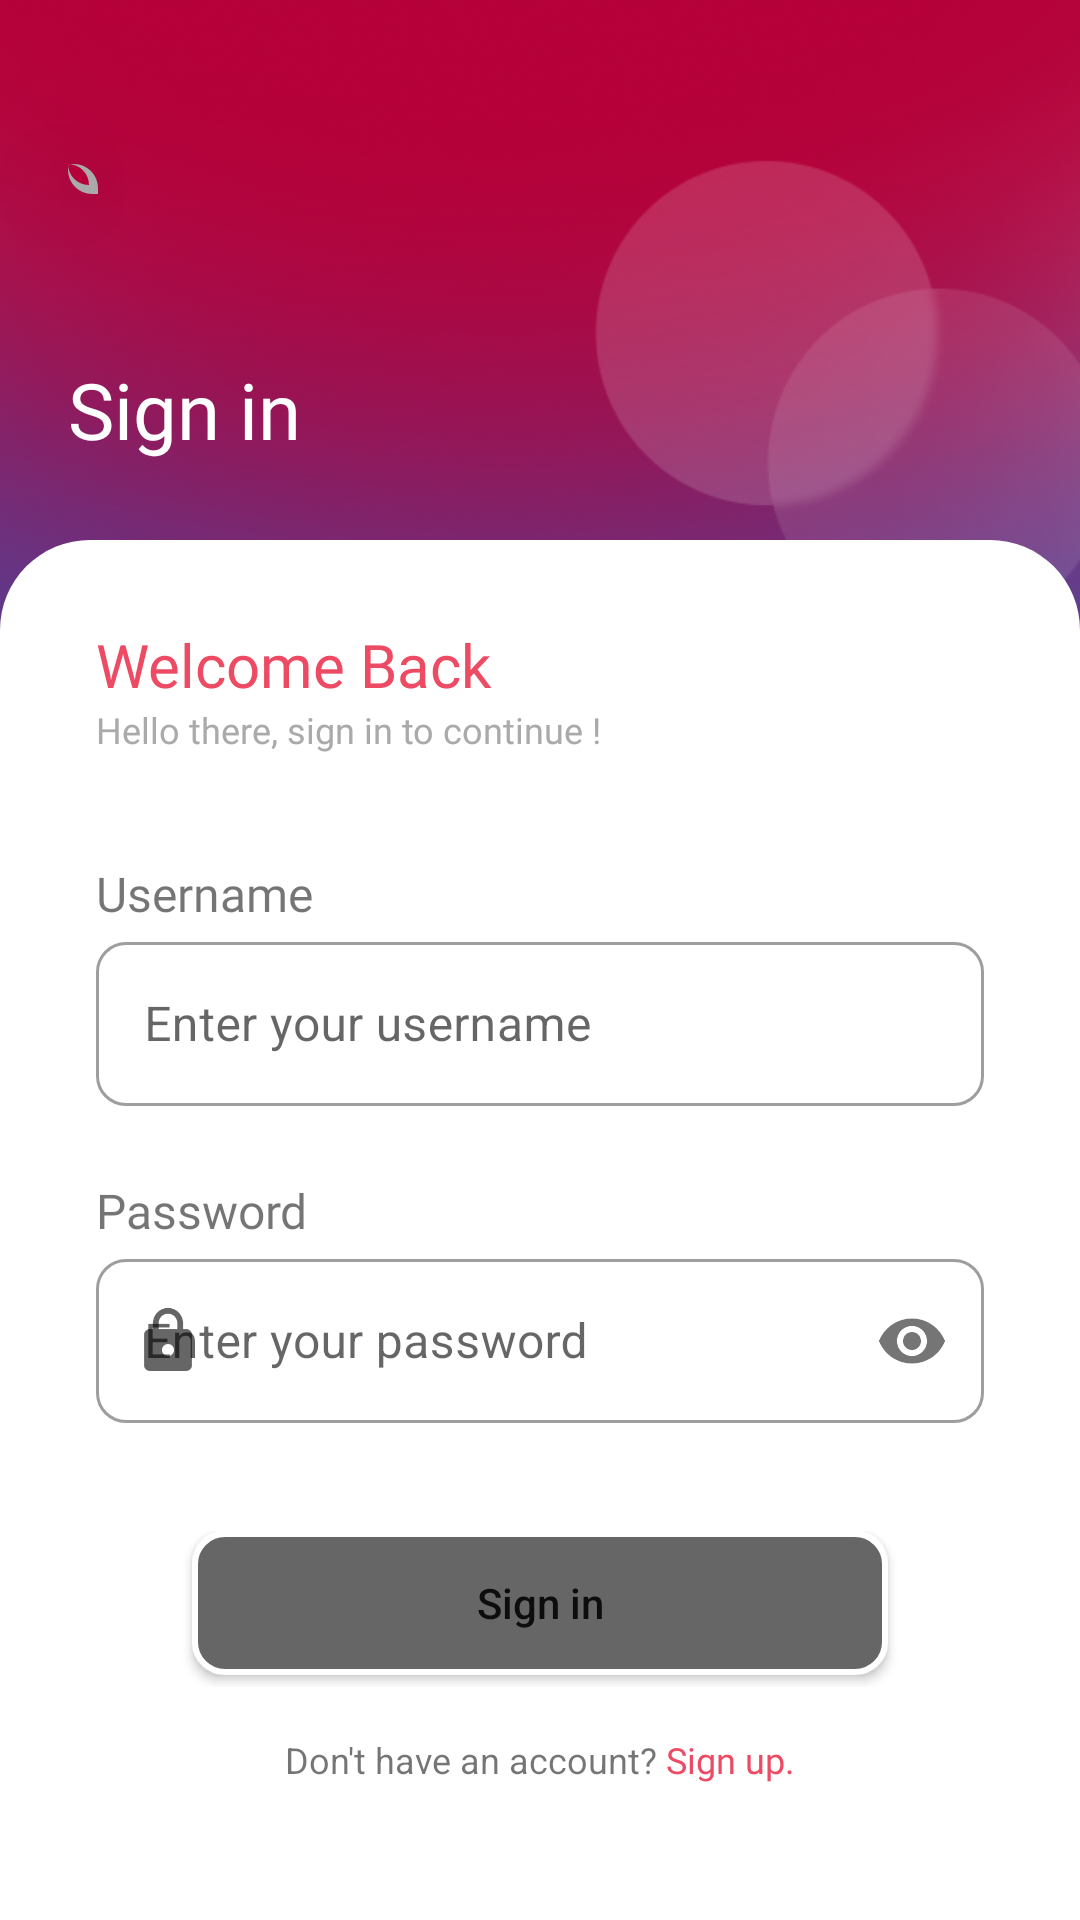

Layout XML and referenced resources for this Android screen:
<!-- AndroidManifest.xml: application theme Theme.ComputerStore -->
<!-- res/layout/fragment_signin.xml -->
<?xml version="1.0" encoding="utf-8"?>
<androidx.core.widget.NestedScrollView xmlns:android="http://schemas.android.com/apk/res/android"
    xmlns:app="http://schemas.android.com/apk/res-auto"
    xmlns:tools="http://schemas.android.com/tools"
    android:layout_width="match_parent"
    android:layout_height="match_parent"
    android:fillViewport="true"
    tools:context=".ui.fragments.login.SignupFragment">

    <androidx.constraintlayout.widget.ConstraintLayout
        android:layout_width="match_parent"
        android:layout_height="match_parent"
        tools:context=".ui.fragments.login.SigninFragment">

        <ImageView
            android:id="@+id/back"
            android:layout_width="wrap_content"
            android:layout_height="wrap_content"
            android:background="@drawable/custom_back_button"
            android:elevation="20dp"
            android:padding="5dp"
            android:src="@drawable/ic_back"
            app:layout_constraintBottom_toTopOf="@+id/textView2"
            app:layout_constraintStart_toStartOf="@+id/textView2"
            app:layout_constraintTop_toTopOf="parent"
            app:tint="@color/white" />

        <TextView
            android:id="@+id/textView2"
            android:layout_width="wrap_content"
            android:layout_height="wrap_content"
            android:layout_marginBottom="26dp"
            android:elevation="1dp"
            android:fontFamily="@font/avenir_bold"
            android:text="@string/signIn"
            android:textColor="@color/white"
            android:textSize="26sp"
            app:layout_constraintBottom_toTopOf="@+id/constraintLayout"
            app:layout_constraintEnd_toEndOf="parent"
            app:layout_constraintHorizontal_bias=".08"
            app:layout_constraintStart_toStartOf="parent" />

        <ImageView
            android:id="@+id/imageView2"
            android:layout_width="match_parent"
            android:layout_height="0dp"
            android:scaleType="centerCrop"
            android:src="@drawable/loginsignupbackground"
            app:layout_constraintBottom_toBottomOf="parent"
            app:layout_constraintEnd_toEndOf="parent"
            app:layout_constraintHeight_percent=".40"
            app:layout_constraintHorizontal_bias="0.0"
            app:layout_constraintStart_toStartOf="parent"
            app:layout_constraintTop_toTopOf="parent"
            app:layout_constraintVertical_bias="0" />

        <androidx.constraintlayout.widget.ConstraintLayout
            android:id="@+id/constraintLayout"
            android:layout_width="match_parent"
            android:layout_height="match_parent"
            android:layout_marginTop="180dp"
            android:background="@drawable/loginsignup_bg"
            app:layout_constraintBottom_toBottomOf="parent"
            app:layout_constraintEnd_toEndOf="parent"
            app:layout_constraintHeight_percent=".78"
            app:layout_constraintStart_toStartOf="parent"
            app:layout_constraintTop_toTopOf="parent">

            <TextView
                android:id="@+id/welcome"
                style="@style/loginSignupConfig"
                android:layout_marginTop="28dp"
                android:fontFamily="@font/poppinsbold"
                android:text="@string/welcome"
                android:textColor="@color/colorPrimary"
                android:textSize="20sp"
                app:layout_constraintEnd_toEndOf="parent"
                app:layout_constraintStart_toStartOf="parent"
                app:layout_constraintTop_toTopOf="parent" />

            <TextView
                android:id="@+id/smallWelcome"
                style="@style/loginSignupConfig"
                android:fontFamily="@font/poppinsbold"
                android:text="@string/detailWelcome"
                android:textColor="@android:color/darker_gray"
                android:textSize="12sp"
                app:layout_constraintEnd_toEndOf="parent"
                app:layout_constraintStart_toStartOf="parent"
                app:layout_constraintTop_toBottomOf="@+id/welcome" />

            <TextView
                android:id="@+id/tvUsername"
                style="@style/loginSignupConfig"
                android:layout_marginTop="52dp"
                android:fontFamily="@font/poppinsbold"
                android:text="@string/username"
                android:textSize="16sp"
                app:layout_constraintEnd_toEndOf="parent"
                app:layout_constraintStart_toStartOf="parent"
                app:layout_constraintTop_toBottomOf="@+id/welcome" />

            <com.google.android.material.textfield.TextInputLayout
                android:id="@+id/textInputLayoutUsername"
                style="@style/Widget.MaterialComponents.TextInputLayout.OutlinedBox"
                android:layout_width="match_parent"
                android:layout_height="60dp"
                android:layout_marginStart="32dp"
                android:layout_marginEnd="32dp"
                android:hint="@string/usernameHint"
                app:boxCornerRadiusBottomEnd="10dp"
                app:boxCornerRadiusBottomStart="10dp"
                app:boxCornerRadiusTopEnd="10dp"
                app:boxCornerRadiusTopStart="10dp"
                app:layout_constraintEnd_toEndOf="parent"
                app:layout_constraintStart_toStartOf="parent"
                app:layout_constraintTop_toBottomOf="@id/tvUsername"
                app:startIconDrawable="@drawable/ic_round_person">

                <com.google.android.material.textfield.TextInputEditText
                    android:id="@+id/etUsername"
                    android:layout_width="match_parent"
                    android:layout_height="wrap_content"
                    android:inputType="text" />
            </com.google.android.material.textfield.TextInputLayout>

            <TextView
                android:id="@+id/tvPassword"
                style="@style/loginSignupConfig"
                android:layout_marginTop="24dp"
                android:fontFamily="@font/poppinsbold"
                android:text="@string/password"
                android:textSize="16sp"
                app:layout_constraintEnd_toEndOf="parent"
                app:layout_constraintHorizontal_bias="0.75"
                app:layout_constraintStart_toStartOf="parent"
                app:layout_constraintTop_toBottomOf="@+id/textInputLayoutUsername" />

            <com.google.android.material.textfield.TextInputLayout
                android:id="@+id/textInputLayoutPass"
                style="@style/Widget.MaterialComponents.TextInputLayout.OutlinedBox"
                android:layout_width="match_parent"
                android:layout_height="60dp"
                android:layout_marginStart="32dp"
                android:layout_marginEnd="32dp"
                android:hint="@string/passwordHint"
                app:boxCornerRadiusBottomEnd="10dp"
                app:boxCornerRadiusBottomStart="10dp"
                app:boxCornerRadiusTopEnd="10dp"
                app:boxCornerRadiusTopStart="10dp"
                app:layout_constraintEnd_toEndOf="parent"
                app:layout_constraintStart_toStartOf="parent"
                app:layout_constraintTop_toBottomOf="@id/tvPassword"
                app:passwordToggleEnabled="true"
                app:startIconDrawable="@drawable/ic_lock">

                <com.google.android.material.textfield.TextInputEditText
                    android:id="@+id/etPassword"
                    android:layout_width="match_parent"
                    android:layout_height="wrap_content"
                    android:inputType="textPassword" />
            </com.google.android.material.textfield.TextInputLayout>

            <RelativeLayout
                android:id="@+id/button_layout"
                android:layout_width="0dp"
                android:layout_height="wrap_content"
                android:layout_marginTop="36dp"
                app:layout_constraintEnd_toEndOf="@+id/textInputLayoutPass"
                app:layout_constraintStart_toStartOf="@+id/textInputLayoutPass"
                app:layout_constraintTop_toBottomOf="@+id/textInputLayoutPass">

                <Button
                    android:id="@+id/btnSignIn"
                    style="@style/loginSignupConfig"
                    android:layout_width="match_parent"
                    android:layout_height="wrap_content"
                    android:background="@drawable/custom_input"
                    android:text="@string/signIn"
                    android:textAllCaps="false" />

                <ProgressBar
                    android:id="@+id/btnProgressSignUp"
                    style="?android:attr/progressBarStyle"
                    android:layout_width="36dp"
                    android:layout_height="36dp"
                    android:layout_centerInParent="true"
                    android:layout_marginTop="16dp"
                    android:elevation="10dp"
                    android:indeterminateTint="@color/white"
                    android:visibility="invisible" />
            </RelativeLayout>


            <LinearLayout
                android:layout_width="wrap_content"
                android:layout_height="wrap_content"
                android:layout_marginTop="16dp"
                android:gravity="center_horizontal"
                android:orientation="horizontal"
                app:layout_constraintEnd_toEndOf="@+id/button_layout"
                app:layout_constraintStart_toStartOf="@+id/button_layout"
                app:layout_constraintTop_toBottomOf="@+id/button_layout">

                <TextView
                    android:layout_width="wrap_content"
                    android:layout_height="wrap_content"
                    android:text="Don't have an account?"
                    android:textSize="12sp" />

                <TextView
                    android:id="@+id/signUp"
                    android:layout_width="wrap_content"
                    android:layout_height="wrap_content"
                    android:fontFamily="@font/poppinsmedium"
                    android:text=" Sign up."
                    android:textColor="@color/colorPrimary"
                    android:textSize="12sp" />
            </LinearLayout>
        </androidx.constraintlayout.widget.ConstraintLayout>

    </androidx.constraintlayout.widget.ConstraintLayout>
</androidx.core.widget.NestedScrollView>
<!-- resources referenced by this layout -->
<resources>
  <color name="colorPrimary">#ed4a63</color>
  <color name="white">#FFFFFFFF</color>
  <!-- drawable custom_back_button (drawable) -->
  <?xml version="1.0" encoding="utf-8"?>
  <layer-list xmlns:android="http://schemas.android.com/apk/res/android">
      <item>
          <shape android:shape="rectangle">
              <solid android:color="@android:color/darker_gray" />
              <corners
                  android:bottomLeftRadius="8dp"
                  android:topRightRadius="8dp" />
          </shape>
      </item>
      <item
          android:bottom="3dp"
          android:right="3dp">
          <shape android:shape="rectangle">
              <solid android:color="@color/colorPrimaryVariant" />
              <corners
                  android:bottomLeftRadius="8dp"
                  android:topRightRadius="8dp" />
          </shape>
      </item>
  
  </layer-list>
  <!-- drawable ic_lock (drawable) -->
  <vector xmlns:android="http://schemas.android.com/apk/res/android"
      android:width="24dp"
      android:height="24dp"
      android:tint="?attr/colorControlNormal"
      android:viewportWidth="24"
      android:viewportHeight="24">
      <path
          android:fillColor="@android:color/darker_gray"
          android:pathData="M18,8h-1L17,6c0,-2.76 -2.24,-5 -5,-5S7,3.24 7,6v2L6,8c-1.1,0 -2,0.9 -2,2v10c0,1.1 0.9,2 2,2h12c1.1,0 2,-0.9 2,-2L20,10c0,-1.1 -0.9,-2 -2,-2zM12,17c-1.1,0 -2,-0.9 -2,-2s0.9,-2 2,-2 2,0.9 2,2 -0.9,2 -2,2zM15.1,8L8.9,8L8.9,6c0,-1.71 1.39,-3.1 3.1,-3.1 1.71,0 3.1,1.39 3.1,3.1v2z" />
  </vector>
  <!-- drawable loginsignup_bg (drawable) -->
  <?xml version="1.0" encoding="utf-8"?>
  <shape xmlns:android="http://schemas.android.com/apk/res/android"
      android:shape="rectangle">
      <solid android:color="@color/white" />
  
      <corners
          android:topLeftRadius="30dp"
          android:topRightRadius="30dp" />
  </shape>
  <string name="detailWelcome">Hello there, sign in to continue !</string>
  <string name="password">Password</string>
  <string name="passwordHint">Enter your password</string>
  <string name="signIn">Sign in</string>
  <string name="username">Username</string>
  <string name="usernameHint">Enter your username</string>
  <string name="welcome">Welcome Back</string>
  <style name="loginSignupConfig">
          <item name="android:layout_width">0dp</item>
          <item name="android:layout_height">wrap_content</item>
          <item name="android:layout_marginStart">32dp</item>
          <item name="android:layout_marginEnd">32dp</item>
      </style>
  <style name="Theme.ComputerStore" parent="Theme.MaterialComponents.DayNight.NoActionBar">
          
          <item name="colorPrimary">@color/colorPrimary</item>
          <item name="colorPrimaryVariant">@color/colorPrimaryVariant</item>
          <item name="colorOnPrimary">@color/white</item>
          
          <item name="colorSecondary">@color/colorSecondary</item>
          <item name="colorSecondaryVariant">@color/colorSecondaryVariant</item>
          <item name="colorOnSecondary">@color/white</item>
          
          <item name="android:statusBarColor" tools:targetApi="l">?attr/colorPrimaryVariant</item>
          <item name="autoCompleteTextViewStyle">@style/AppSearchView</item>
          
      </style>
  <color name="colorPrimaryVariant">#b50039</color>
  <color name="customInput">#E4E4E4</color>
  <color name="defaultColor">#666666</color>
  <color name="colorSecondary">#ed4a63</color>
  <color name="colorSecondaryVariant">#b50039</color>
  <style name="AppSearchView" parent="">
  
          <item name="android:textSize">14sp</item>
  
          <item name="android:fontFamily">@font/avenir_bold</item>
  
          <item name="android:editTextColor">@color/white</item>
  
          <item name="android:textColor">@color/white</item>
  
          <item name="android:textColorHint">@color/hint_search_color</item>
      </style>
  <color name="hint_search_color">#BFBCBC</color>
</resources>
